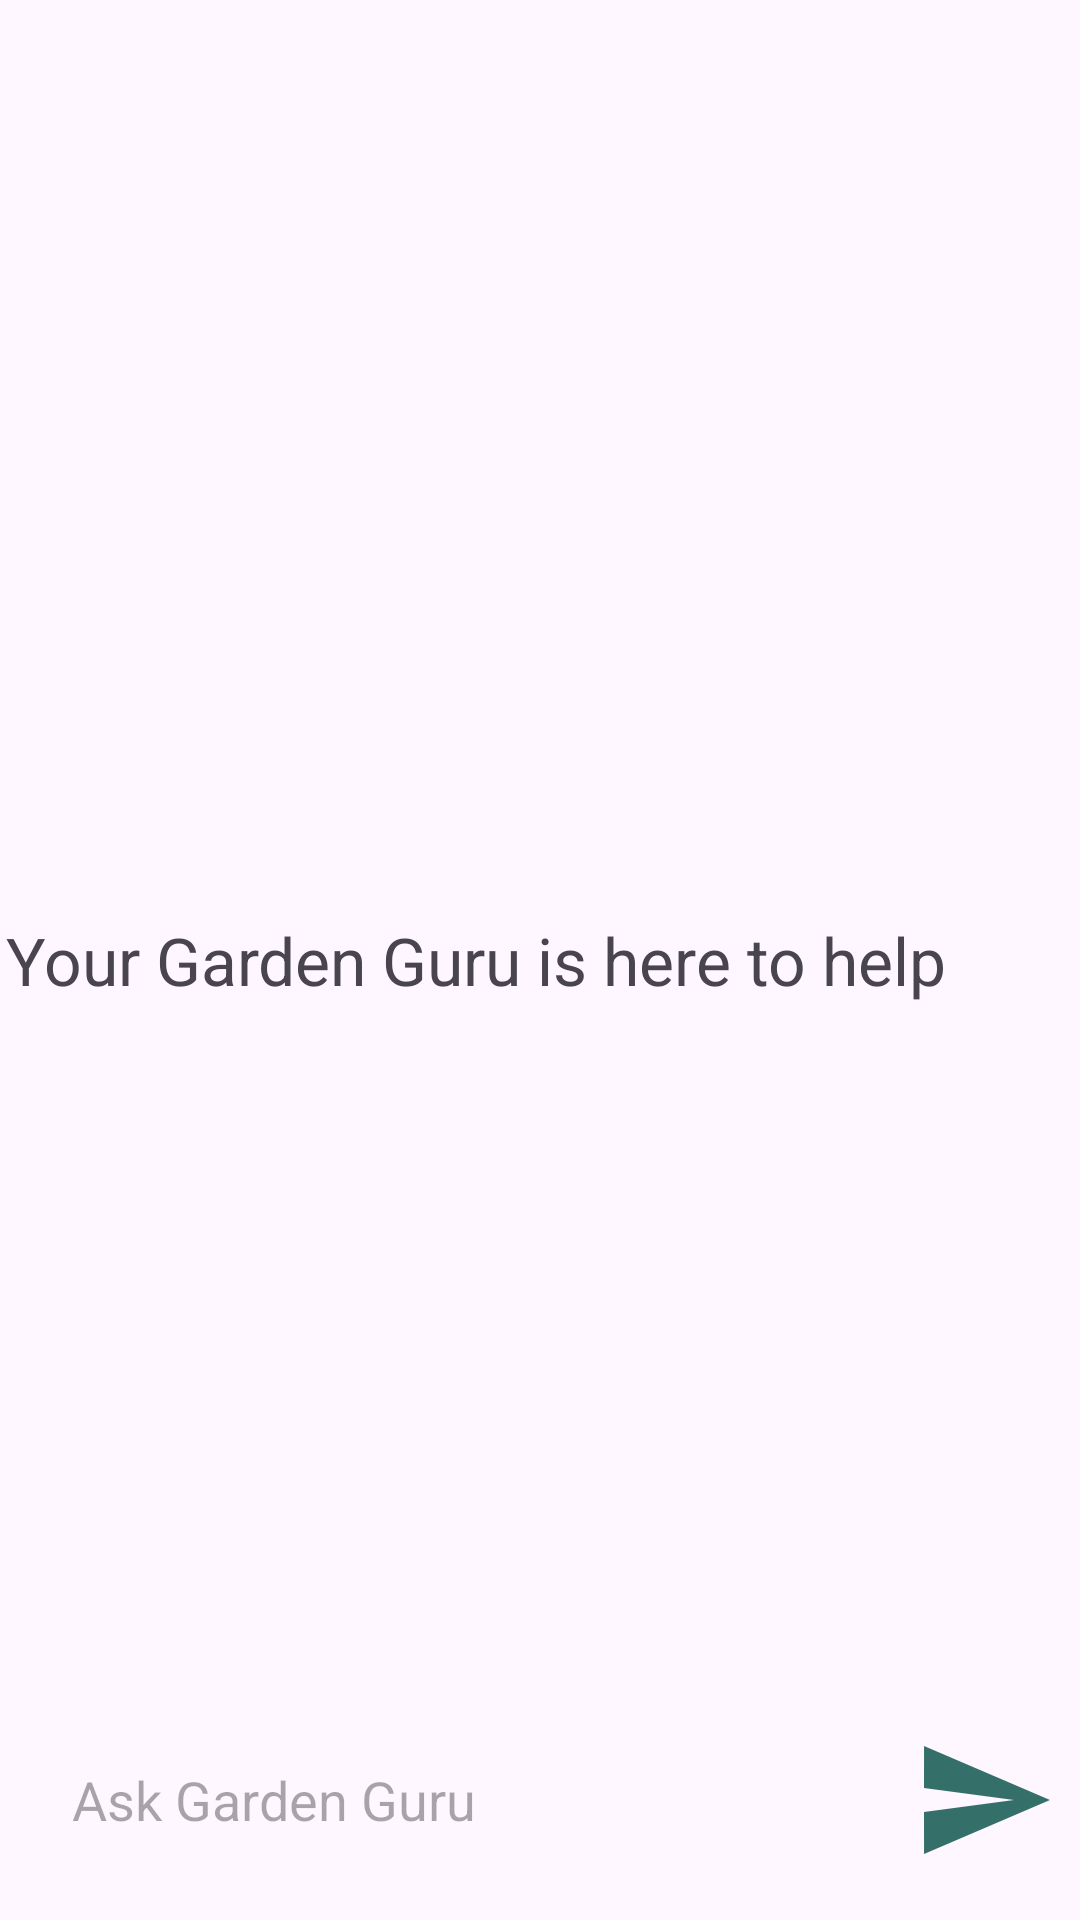

Reconstruct the res/layout file that produces this screen, plus the resources it refers to.
<!-- AndroidManifest.xml: application theme Theme.GardenGuru -->
<!-- res/layout/activity_main.xml -->
<?xml version="1.0" encoding="utf-8"?>
<RelativeLayout xmlns:android="http://schemas.android.com/apk/res/android"
    xmlns:app="http://schemas.android.com/apk/res-auto"
    xmlns:tools="http://schemas.android.com/tools"
    android:id="@+id/main"
    android:layout_width="match_parent"
    android:layout_height="match_parent"
    tools:context=".MainActivity">

    <androidx.recyclerview.widget.RecyclerView
        android:layout_width="match_parent"
        android:layout_height="match_parent"
        android:id="@+id/recycler_view"
        android:layout_above="@id/bottom_layout"
        />

    <TextView
        android:id="@+id/welcome_message"
        android:layout_width="356dp"
        android:layout_height="wrap_content"
        android:layout_centerInParent="true"
        android:text="Your Garden Guru is here to help"
        android:textSize="22dp" />
    <RelativeLayout
        android:layout_width="match_parent"
        android:layout_height="80dp"
        android:layout_alignParentBottom="true"
        android:id="@+id/bottom_layout"
        android:padding="8dp">
        <EditText
            android:layout_width="match_parent"
            android:layout_height="wrap_content"
            android:id="@+id/message_edit_text"
            android:layout_centerInParent="true"
            android:hint="Ask Garden Guru "
            android:padding="16dp"
            android:layout_toLeftOf="@id/send_btn"
            android:background="@drawable/rounded_corner"/>
        <ImageButton
            android:layout_width="48dp"
            android:layout_height="48dp"
            android:id="@+id/send_btn"
            android:layout_alignParentEnd="true"
            android:layout_centerInParent="true"
            android:layout_marginStart="10dp"
            android:padding="8dp"
            android:src="@drawable/baseline_send_24"
            android:background="?attr/selectableItemBackgroundBorderless"/>
    </RelativeLayout>

</RelativeLayout>
<!-- resources referenced by this layout -->
<resources>
  <!-- drawable baseline_send_24 (drawable) -->
  <vector xmlns:android="http://schemas.android.com/apk/res/android" android:autoMirrored="true" android:height="48dp" android:tint="#356F6A" android:viewportHeight="24" android:viewportWidth="24" android:width="48dp">
        
      <path android:fillColor="@android:color/white" android:pathData="M2.01,21L23,12 2.01,3 2,10l15,2 -15,2z"/>
      
  </vector>
  <style name="Theme.GardenGuru" parent="Base.Theme.GardenGuru" />
  <style name="Base.Theme.GardenGuru" parent="Theme.Material3.DayNight.NoActionBar">
          
          
      </style>
</resources>
